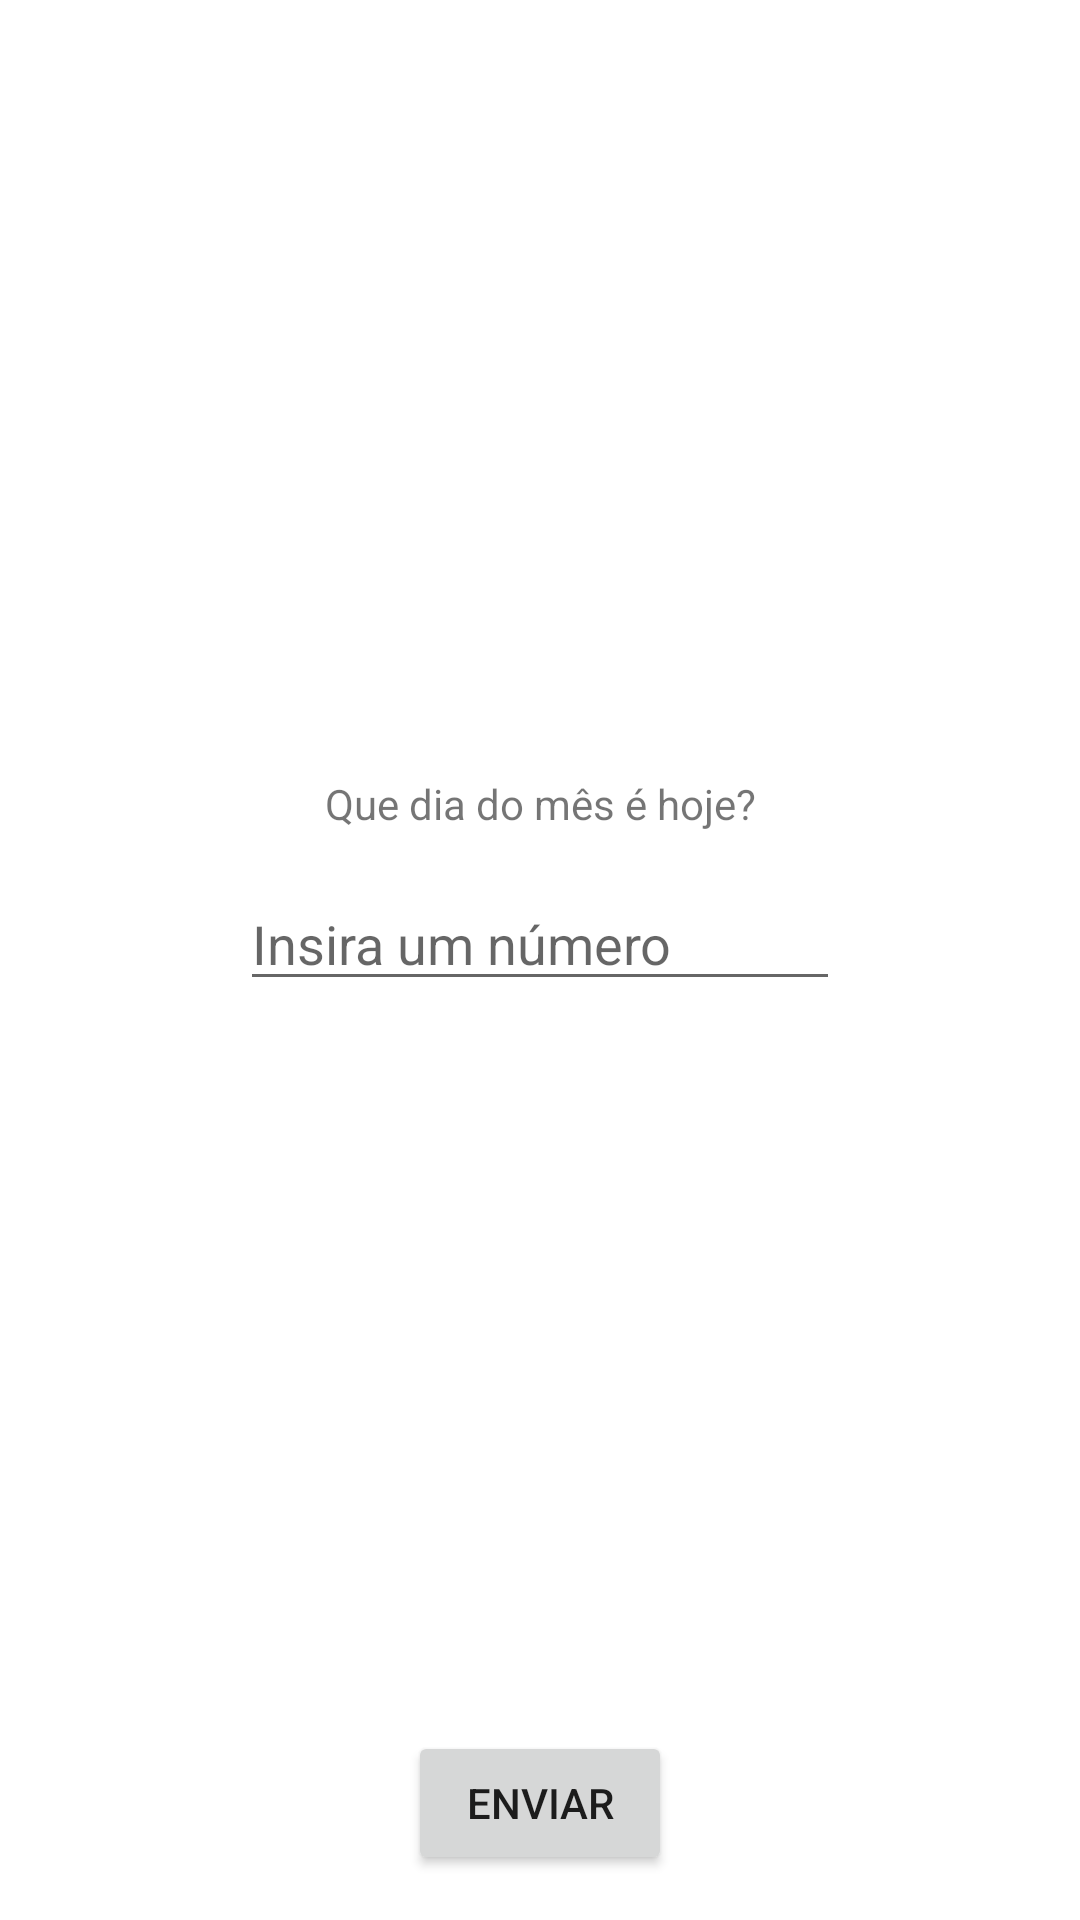

Reconstruct the res/layout file that produces this screen, plus the resources it refers to.
<!-- AndroidManifest.xml: application theme Theme.SopaDeLetrinhasApp -->
<!-- res/layout/fragment_is_current_day_of_month.xml -->
<?xml version="1.0" encoding="utf-8"?>
<androidx.constraintlayout.widget.ConstraintLayout xmlns:android="http://schemas.android.com/apk/res/android"
    xmlns:app="http://schemas.android.com/apk/res-auto"
    xmlns:tools="http://schemas.android.com/tools"
    android:layout_width="match_parent"
    android:layout_height="match_parent"
    android:background="@color/white"
    tools:context=".moduleone.calendarexercises.currentdayofmonth.IsCurrentDayOfMonthFragment">

    <TextView
        android:id="@+id/txt_input_current_day_of_month"
        android:layout_width="wrap_content"
        android:layout_height="wrap_content"
        android:layout_margin="15dp"
        android:text="@string/txt_current_day_of_month"
        app:layout_constraintBottom_toTopOf="@+id/edt_current_day_of_month"
        app:layout_constraintEnd_toEndOf="parent"
        app:layout_constraintStart_toStartOf="parent"
        app:layout_constraintTop_toTopOf="parent"
        app:layout_constraintVertical_chainStyle="packed" />

    <EditText
        android:id="@+id/edt_current_day_of_month"
        android:layout_width="200dp"
        android:layout_height="wrap_content"
        android:hint="@string/hint_number_type"
        android:inputType="number"
        app:layout_constraintBottom_toTopOf="@+id/btn_current_day_of_month_submit"
        app:layout_constraintEnd_toEndOf="parent"
        app:layout_constraintStart_toStartOf="parent"
        app:layout_constraintTop_toBottomOf="@+id/txt_input_current_day_of_month" />

    <Button
        android:id="@+id/btn_current_day_of_month_submit"
        android:layout_width="wrap_content"
        android:layout_height="wrap_content"
        android:layout_margin="15dp"
        android:text="@string/submit_button"
        app:layout_constraintBottom_toBottomOf="parent"
        app:layout_constraintEnd_toEndOf="parent"
        app:layout_constraintStart_toStartOf="parent" />

</androidx.constraintlayout.widget.ConstraintLayout>
<!-- resources referenced by this layout -->
<resources>
  <string name="hint_number_type">Insira um número</string>
  <string name="submit_button">Enviar</string>
  <string name="txt_current_day_of_month">Que dia do mês é hoje?</string>
  <style name="Theme.SopaDeLetrinhasApp" parent="Theme.MaterialComponents.DayNight.DarkActionBar">
          
          <item name="colorPrimary">@color/purple_500</item>
          <item name="colorPrimaryVariant">@color/purple_700</item>
          <item name="colorOnPrimary">@color/white</item>
          
          <item name="colorSecondary">@color/teal_200</item>
          <item name="colorSecondaryVariant">@color/teal_700</item>
          <item name="colorOnSecondary">@color/black</item>
          
          <item name="android:statusBarColor" tools:targetApi="l">?attr/colorPrimaryVariant</item>
          
      </style>
  <!-- not gathered from this repository: default colours our renderer supplied (Android Studio template values) -->
  <color name="purple_500">#FF6200EE</color>
  <color name="purple_700">#FF3700B3</color>
  <color name="teal_200">#FF03DAC5</color>
  <color name="teal_700">#FF018786</color>
  <color name="black">#FF000000</color>
  <color name="white">#FFFFFFFF</color>
</resources>
